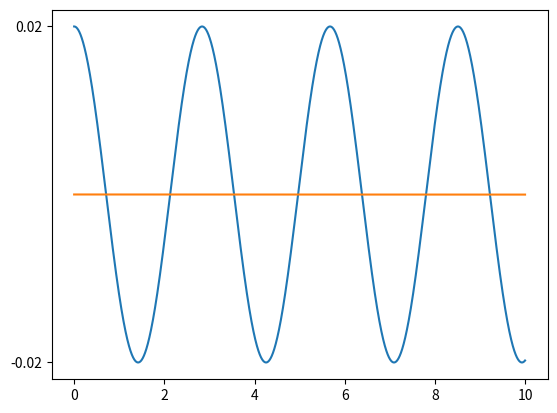

Reproduce this figure in Python.
import numpy as np;
import matplotlib.pyplot as plt;

# Stats
m_1        = 1
m_2        = 1
L_1        = 2
L_2        = 2
g          = 9.81

# Tid og intervaller
t_max      = 10
N          = 100000
dt         = (t_max/N)

# Arrays vi lagrer data i
T          = np.zeros(N)
theta_1    = np.zeros(N)
theta_2    = np.zeros(N)
tv_1       = np.zeros(N)
tv_2       = np.zeros(N)
ta_1       = np.zeros(N)
ta_2       = np.zeros(N)

# Initialbetingelser
theta_1_0  = np.pi/100
theta_2_0  = 0#np.pi/3
tv_1_0     = 0
tv_2_0     = 0
ta_1_0     = 0
ta_2_0     = 0

# Legger initialbetingelsene inn in arrayene
theta_1[0] = theta_1_0
theta_2[0] = theta_2_0
tv_1[0]    = tv_1_0
tv_2[0]    = tv_2_0
ta_1[0]    = ta_1_0
ta_2[0]    = ta_2_0

# Funksjoner som finner M og a
def get_M(q_1,q_2):
    M_1 = (m_1 + m_2)*(L_1**2)
    M_2 = 1*L_1*L_2*np.cos(q_2-q_1)
    M_3 = 1*L_1*L_2*np.cos(q_2-q_1)
    M_4 = m_2*(L_2**2)
    M = np.matrix([[M_1,M_2],[M_3,M_4]])
    return M

def get_a(q_1,q_2,v_1,v_2):
    a_1 = 1*L_1*L_2*v_1*v_2*np.sin(q_2-q_1)-(m_1+m_2)*g*L_1*(np.sin(q_1))+1*L_1*L_2*v_2*np.sin(q_2-q_1)*(v_2-v_1)
    a_2 = 1*L_1*L_2*v_1*v_2*np.sin(q_2-q_1)-(m_2)*g*L_1*(np.sin(q_1))+1*L_1*L_2*v_1*np.sin(q_2-q_1)*(v_2-v_1)
    a = np.matrix([[a_1],[a_2]])
    return a

# Funksjon som genererer liste over ticks som skal brukes langs y-aksen
def get_ticks(n,l_min,l_max):
    pi_min = round(l_min/np.pi,2)
    pi_max = round(l_max/np.pi,2)

    diff = int((pi_max - pi_min)*n)
    print(diff,l_min,l_max)
    ticks = [round(pi_min*n,2)]
    for i in range(1,diff):
        ticks.append(int(int(pi_min*n) + i))
    ticks.append(round(pi_max*n,2))
    tickvalues = np.array(ticks) * (np.pi/n)

    return(tickvalues,ticks)

# Loekke :)
for i in range(1,N):
    M_i = get_M(theta_1[i-1],theta_2[i-1])
    a_i = get_a(theta_1[i-1],theta_2[i-1],tv_1[i-1],tv_2[i-1])
    M_i_inv = np.linalg.inv(M_i)

    t_a_vector = M_i_inv * a_i

    ta_1[i] = t_a_vector[0]
    ta_2[i] = t_a_vector[1]
    tv_1[i] = tv_1[i-1] + ta_1[i] * dt
    tv_2[i] = tv_2[i-1] + ta_2[i] * dt
    theta_1[i] = theta_1[i-1] + tv_1[i] * dt
    theta_2[i] = theta_2[i-1] + tv_2[i] * dt
    T[i] = T[i-1] + dt

plt.plot(T,theta_1)
plt.plot(T,theta_2)

# Changing the ticks of the y-axis
Ticks = get_ticks(2,min([min(theta_1),min(theta_2)]),max([max(theta_1),max(theta_2)]))
if(Ticks[1] != [-0.0,0.0]):
    plt.yticks(Ticks[0],Ticks[1])

plt.show()
